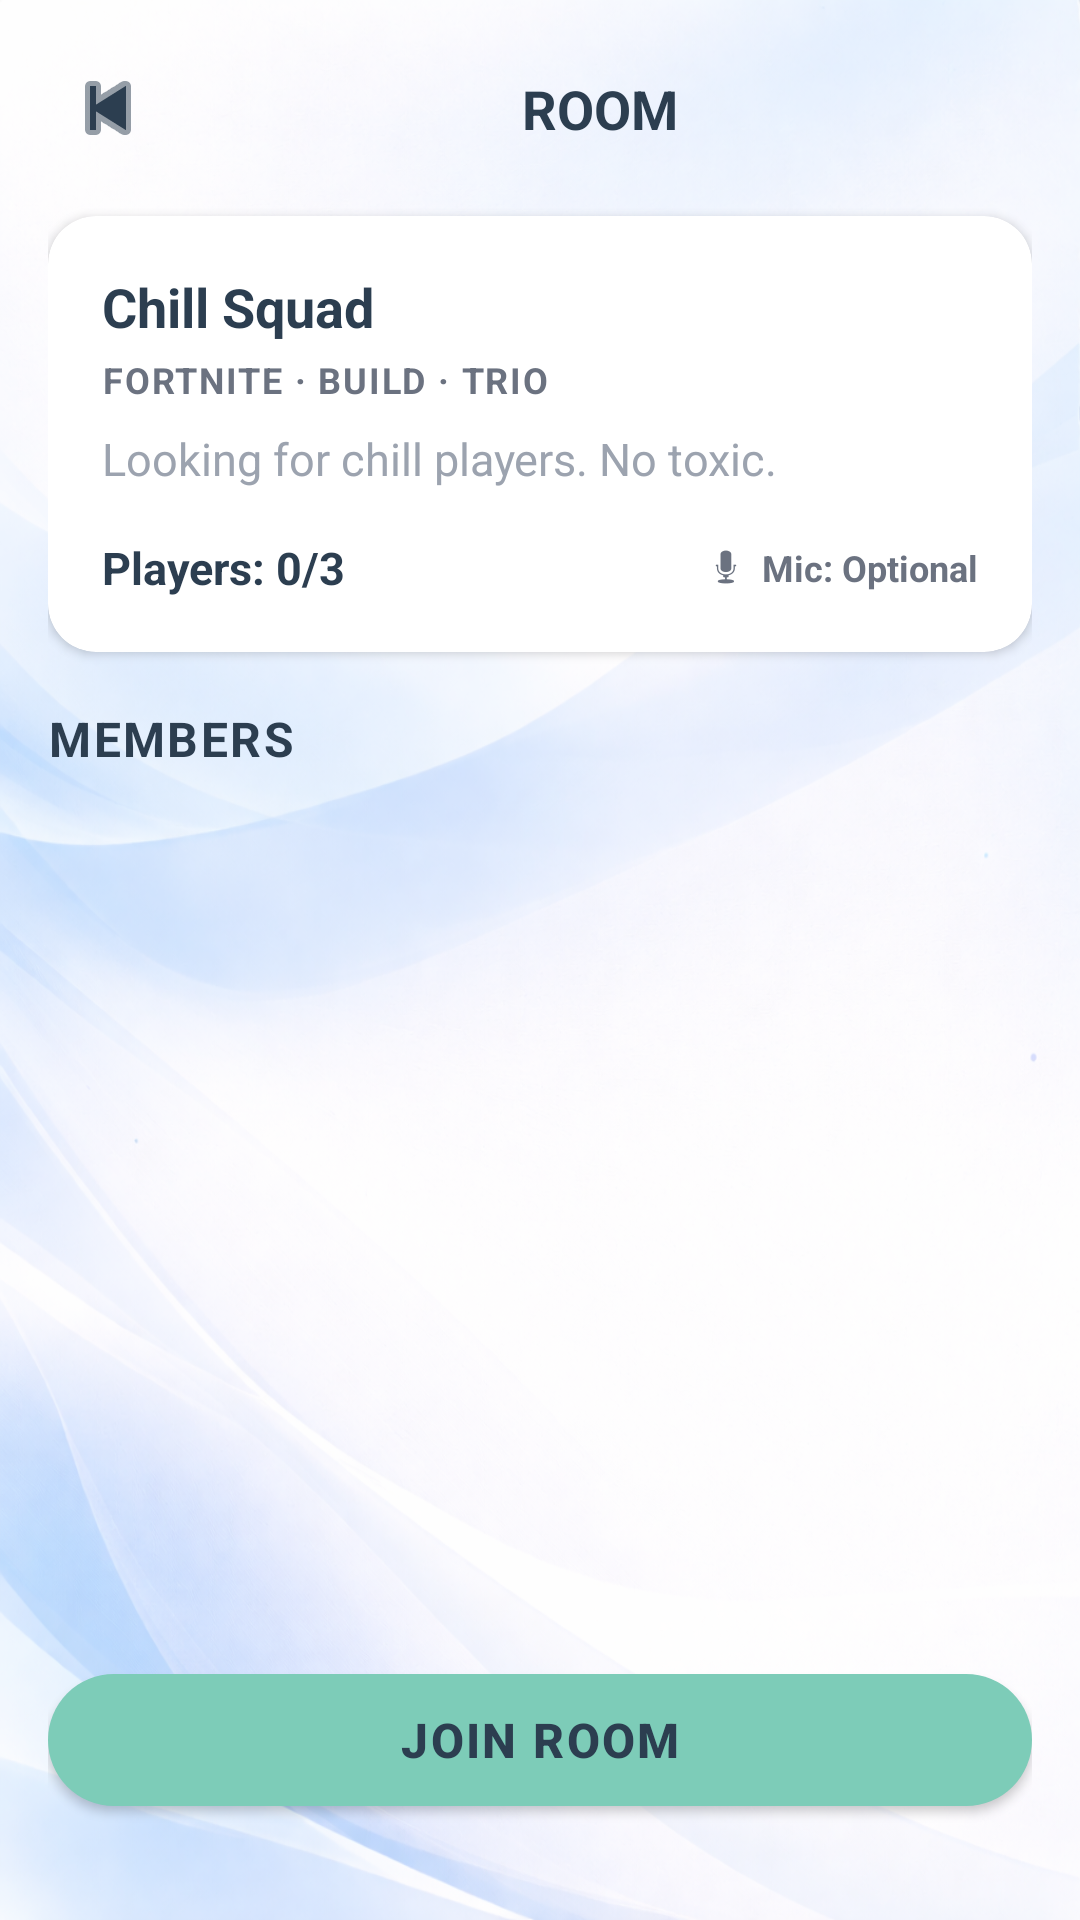

Reconstruct the res/layout file that produces this screen, plus the resources it refers to.
<!-- AndroidManifest.xml: application theme Theme.FinalProject -->
<!-- res/layout/fragment_room.xml -->
<?xml version="1.0" encoding="utf-8"?>
<androidx.constraintlayout.widget.ConstraintLayout
    xmlns:android="http://schemas.android.com/apk/res/android"
    xmlns:app="http://schemas.android.com/apk/res-auto"
    xmlns:tools="http://schemas.android.com/tools"
    android:id="@+id/roomRoot"
    android:layout_width="match_parent"
    android:layout_height="match_parent"
    android:background="@drawable/background"
    android:padding="@dimen/padding_normal">

    <ImageButton
        android:id="@+id/btnBack"
        android:layout_width="@dimen/icon_size_normal"
        android:layout_height="@dimen/icon_size_normal"
        android:background="@android:color/transparent"
        android:contentDescription="@string/cd_back"
        android:src="@android:drawable/ic_media_previous"
        app:tint="#2C3E50"
        app:layout_constraintTop_toTopOf="parent"
        app:layout_constraintStart_toStartOf="parent"/>

    <TextView
        android:id="@+id/tvRoomHeader"
        android:layout_width="0dp"
        android:layout_height="wrap_content"
        android:text="@string/room_header"
        android:textColor="#2C3E50"
        android:textStyle="bold"
        android:textSize="@dimen/text_size_title"
        android:gravity="center"
        app:layout_constraintTop_toTopOf="@id/btnBack"
        app:layout_constraintBottom_toBottomOf="@id/btnBack"
        app:layout_constraintStart_toEndOf="@id/btnBack"
        app:layout_constraintEnd_toStartOf="@id/btnLeave"/>

    <com.google.android.material.button.MaterialButton
        android:id="@+id/btnLeave"
        android:layout_width="wrap_content"
        android:layout_height="@dimen/icon_size_normal"
        android:text="@string/btn_leave"
        android:textAllCaps="true"
        android:textStyle="bold"
        android:textSize="@dimen/text_size_small"
        android:textColor="#FFFFFF"
        android:visibility="gone"
        app:cornerRadius="@dimen/padding_large"
        app:backgroundTint="#D32F2F"
        android:paddingStart="@dimen/padding_normal"
        android:paddingEnd="@dimen/padding_normal"
        app:layout_constraintTop_toTopOf="parent"
        app:layout_constraintEnd_toEndOf="parent"/>

    <com.google.android.material.card.MaterialCardView
        android:id="@+id/cardRoomInfo"
        android:layout_width="0dp"
        android:layout_height="wrap_content"
        android:layout_marginTop="@dimen/padding_normal"
        app:cardCornerRadius="@dimen/card_corner_radius_medium"
        app:cardElevation="@dimen/card_elevation_small"
        app:strokeWidth="@dimen/card_stroke_width_none"
        app:cardBackgroundColor="#FFFFFF"
        app:layout_constraintTop_toBottomOf="@id/btnBack"
        app:layout_constraintStart_toStartOf="parent"
        app:layout_constraintEnd_toEndOf="parent">

        <LinearLayout
            android:layout_width="match_parent"
            android:layout_height="wrap_content"
            android:orientation="vertical"
            android:padding="@dimen/padding_large">

            <TextView
                android:id="@+id/tvRoomName"
                android:layout_width="match_parent"
                android:layout_height="wrap_content"
                android:text="@string/room_default_name"
                android:textColor="#2C3E50"
                android:textStyle="bold"
                android:textSize="@dimen/text_size_xlarge"
                tools:text="Champion's Squad" />

            <TextView
                android:id="@+id/tvRoomSub"
                android:layout_width="match_parent"
                android:layout_height="wrap_content"
                android:layout_marginTop="@dimen/spacing_tiny"
                android:text="@string/room_default_sub"
                android:textColor="#6B7280"
                android:textStyle="bold"
                android:textSize="@dimen/text_size_small"
                android:letterSpacing="@dimen/letter_spacing_small"
                tools:text="APEX LEGENDS · BUILD · TRIO" />

            <TextView
                android:id="@+id/tvRoomDesc"
                android:layout_width="match_parent"
                android:layout_height="wrap_content"
                android:layout_marginTop="@dimen/spacing_small"
                android:text="@string/room_default_desc"
                android:textColor="#9CA3AF"
                android:textSize="@dimen/text_size_medium"
                tools:text="Road to Victory!" />

            <LinearLayout
                android:layout_width="match_parent"
                android:layout_height="wrap_content"
                android:layout_marginTop="@dimen/padding_normal"
                android:orientation="horizontal"
                android:gravity="center_vertical">

                <TextView
                    android:id="@+id/tvPlayersCount"
                    android:layout_width="0dp"
                    android:layout_height="wrap_content"
                    android:layout_weight="1"
                    android:text="@string/room_players_count_default"
                    android:textColor="#2C3E50"
                    android:textStyle="bold"
                    android:textSize="@dimen/text_size_medium"
                    tools:text="Players: 3/3" />

                <LinearLayout
                    android:layout_width="wrap_content"
                    android:layout_height="wrap_content"
                    android:orientation="horizontal"
                    android:gravity="center_vertical">

                    <ImageView
                        android:id="@+id/ivMic"
                        android:layout_width="@dimen/padding_normal"
                        android:layout_height="@dimen/padding_normal"
                        android:src="@android:drawable/ic_btn_speak_now"
                        app:tint="#6B7280"
                        android:contentDescription="@string/cd_mic" />

                    <TextView
                        android:id="@+id/tvMicRequired"
                        android:layout_width="wrap_content"
                        android:layout_height="wrap_content"
                        android:layout_marginStart="@dimen/spacing_tiny"
                        android:text="@string/room_mic_optional"
                        android:textColor="#6B7280"
                        android:textStyle="bold"
                        android:textSize="@dimen/text_size_small"
                        tools:text="Mic: Required" />
                </LinearLayout>

            </LinearLayout>

        </LinearLayout>

    </com.google.android.material.card.MaterialCardView>

    <TextView
        android:id="@+id/tvMembersTitle"
        android:layout_width="0dp"
        android:layout_height="wrap_content"
        android:layout_marginTop="@dimen/padding_large"
        android:text="@string/room_members_title"
        android:textColor="#2C3E50"
        android:textStyle="bold"
        android:textSize="@dimen/text_size_large"
        android:letterSpacing="@dimen/letter_spacing_small"
        app:layout_constraintTop_toBottomOf="@id/cardRoomInfo"
        app:layout_constraintStart_toStartOf="parent"
        app:layout_constraintEnd_toEndOf="parent"/>

    <androidx.recyclerview.widget.RecyclerView
        android:id="@+id/rvMembers"
        android:layout_width="0dp"
        android:layout_height="0dp"
        android:layout_marginTop="@dimen/spacing_default"
        android:clipToPadding="false"
        android:paddingBottom="@dimen/spacing_small"
        app:layout_constraintTop_toBottomOf="@id/tvMembersTitle"
        app:layout_constraintBottom_toTopOf="@id/btnReady"
        app:layout_constraintStart_toStartOf="parent"
        app:layout_constraintEnd_toEndOf="parent" />

    <TextView
        android:id="@+id/tvEmptyMembers"
        android:layout_width="0dp"
        android:layout_height="wrap_content"
        android:text="@string/room_no_members"
        android:textColor="#9CA3AF"
        android:gravity="center"
        android:visibility="gone"
        android:padding="@dimen/padding_normal"
        app:layout_constraintTop_toTopOf="@id/rvMembers"
        app:layout_constraintBottom_toBottomOf="@id/rvMembers"
        app:layout_constraintStart_toStartOf="@id/rvMembers"
        app:layout_constraintEnd_toEndOf="@id/rvMembers"/>

    <com.google.android.material.button.MaterialButton
        android:id="@+id/btnReady"
        android:layout_width="0dp"
        android:layout_height="@dimen/text_input_height"
        android:layout_marginTop="@dimen/padding_normal"
        android:layout_marginBottom="@dimen/padding_normal"
        android:text="@string/btn_join_room"
        android:textAllCaps="true"
        android:textStyle="bold"
        android:textSize="@dimen/text_size_large"
        android:letterSpacing="@dimen/letter_spacing_small"
        android:textColor="#2C3E50"
        app:backgroundTint="#7DCCB8"
        app:cornerRadius="@dimen/button_corner_radius_xlarge"
        android:elevation="@dimen/card_elevation_small"
        app:layout_constraintBottom_toBottomOf="parent"
        app:layout_constraintStart_toStartOf="parent"
        app:layout_constraintEnd_toEndOf="parent"/>

</androidx.constraintlayout.widget.ConstraintLayout>
<!-- resources referenced by this layout -->
<resources>
  <dimen name="button_corner_radius_xlarge">28dp</dimen>
  <dimen name="card_corner_radius_medium">16dp</dimen>
  <dimen name="card_elevation_small">2dp</dimen>
  <dimen name="card_stroke_width_none">0dp</dimen>
  <dimen name="icon_size_normal">40dp</dimen>
  <item name="letter_spacing_small" type="dimen" format="float">0.05</item>
  <dimen name="padding_large">18dp</dimen>
  <dimen name="padding_normal">16dp</dimen>
  <dimen name="spacing_default">12dp</dimen>
  <dimen name="spacing_small">8dp</dimen>
  <dimen name="spacing_tiny">4dp</dimen>
  <dimen name="text_input_height">56dp</dimen>
  <dimen name="text_size_large">16sp</dimen>
  <dimen name="text_size_medium">15sp</dimen>
  <dimen name="text_size_small">12sp</dimen>
  <dimen name="text_size_title">18sp</dimen>
  <dimen name="text_size_xlarge">18sp</dimen>
  <!-- drawable background: png bitmap (drawable, 1037478 bytes) -->
  <string name="btn_join_room">JOIN ROOM</string>
  <string name="btn_leave">LEAVE</string>
  <string name="cd_back">Back</string>
  <string name="cd_mic">Mic</string>
  <string name="room_default_desc">Looking for chill players. No toxic.</string>
  <string name="room_default_name">Chill Squad</string>
  <string name="room_default_sub">FORTNITE · BUILD · TRIO</string>
  <string name="room_header">ROOM</string>
  <string name="room_members_title">MEMBERS</string>
  <string name="room_mic_optional">Mic: Optional</string>
  <string name="room_no_members">No one here yet</string>
  <string name="room_players_count_default">Players: 0/3</string>
  <style name="Theme.FinalProject" parent="Theme.MaterialComponents.DayNight.NoActionBar">
      </style>
</resources>
